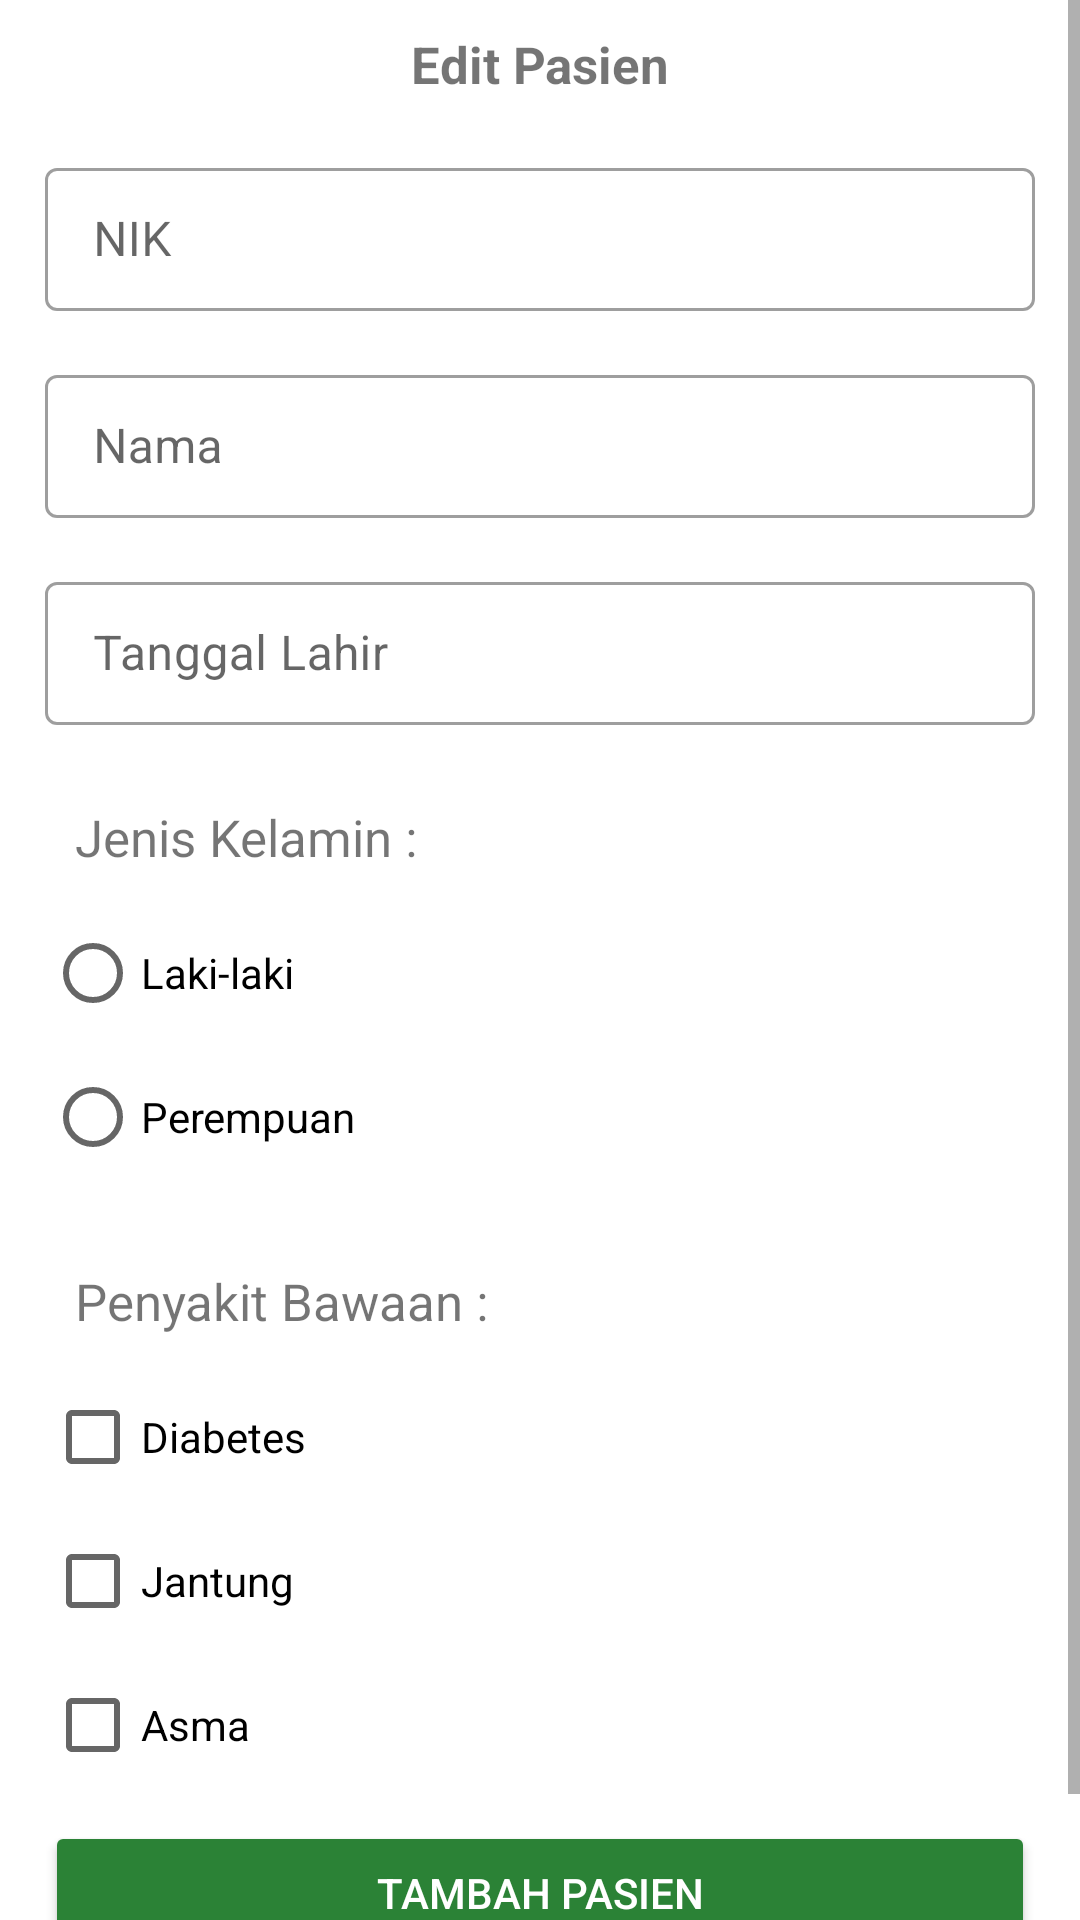

Layout XML and referenced resources for this Android screen:
<!-- AndroidManifest.xml: application theme Theme.Vaksin_Firebase -->
<!-- res/layout/activity_edit_pasien.xml -->
<?xml version="1.0" encoding="utf-8"?>
<ScrollView
    xmlns:android="http://schemas.android.com/apk/res/android"
    xmlns:app="http://schemas.android.com/apk/res-auto"
    xmlns:tools="http://schemas.android.com/tools"
    android:layout_width="match_parent"
    android:layout_height="match_parent"
    tools:context=".pasien.EditPasienActivity">

    <LinearLayout
        android:layout_width="match_parent"
        android:layout_height="wrap_content"
        android:orientation="vertical">

        <LinearLayout
            android:layout_width="match_parent"
            android:layout_height="wrap_content"
            android:gravity="center"
            android:orientation="vertical">

            <ImageView
                android:id="@+id/BtnEditImgPasien"
                android:layout_width="match_parent"
                android:layout_height="wrap_content"
                android:adjustViewBounds="true"
                android:scaleType="centerCrop"
                android:src="@drawable/ic_launcher_background" />

        </LinearLayout>

        <TextView
            android:layout_width="match_parent"
            android:layout_height="wrap_content"
            android:layout_margin="10dp"
            android:gravity="center"
            android:text="Edit Pasien"
            android:textSize="17dp"
            android:textStyle="bold" />

        <com.google.android.material.textfield.TextInputLayout
            style="@style/Widget.MaterialComponents.TextInputLayout.OutlinedBox.Dense"
            android:layout_width="match_parent"
            android:layout_height="wrap_content"
            android:layout_marginHorizontal="15dp"
            android:layout_marginVertical="8dp">

            <com.google.android.material.textfield.TextInputEditText
                android:id="@+id/TxtEditNIK"
                android:layout_width="match_parent"
                android:layout_height="match_parent"
                android:hint="NIK"
                android:inputType="numberDecimal" />

        </com.google.android.material.textfield.TextInputLayout>

        <com.google.android.material.textfield.TextInputLayout
            style="@style/Widget.MaterialComponents.TextInputLayout.OutlinedBox.Dense"
            android:layout_width="match_parent"
            android:layout_height="wrap_content"
            android:layout_marginHorizontal="15dp"
            android:layout_marginVertical="8dp">

            <com.google.android.material.textfield.TextInputEditText
                android:id="@+id/TxtEditNama"
                android:layout_width="match_parent"
                android:layout_height="match_parent"
                android:hint="Nama" />

        </com.google.android.material.textfield.TextInputLayout>

        <com.google.android.material.textfield.TextInputLayout
            style="@style/Widget.MaterialComponents.TextInputLayout.OutlinedBox.Dense"
            android:layout_width="match_parent"
            android:layout_height="wrap_content"
            android:layout_marginHorizontal="15dp"
            android:layout_marginVertical="8dp">

            <com.google.android.material.textfield.TextInputEditText
                android:id="@+id/TxtEditTglLahir"
                android:layout_width="match_parent"
                android:layout_height="match_parent"
                android:editable="false"
                android:hint="Tanggal Lahir" />

        </com.google.android.material.textfield.TextInputLayout>

        <com.google.android.material.textfield.TextInputLayout
            style="@style/Widget.MaterialComponents.TextInputLayout.OutlinedBox.Dense"
            android:layout_width="match_parent"
            android:layout_height="wrap_content"
            android:layout_marginHorizontal="15dp"
            android:layout_marginVertical="8dp">

            <TextView
                android:layout_width="match_parent"
                android:layout_height="wrap_content"
                android:textSize="17dp"
                android:padding="10dp"
                android:text="Jenis Kelamin : "/>

            <RadioGroup
                android:checkedButton="@+id/radio_button_1"
                android:layout_width="match_parent"
                android:layout_height="wrap_content">
                <RadioButton
                    android:id="@+id/RdnEditJKL"
                    android:layout_width="match_parent"
                    android:layout_height="match_parent"
                    android:text="Laki-laki"/>
                <RadioButton
                    android:id="@+id/RdnEditJKP"
                    android:layout_width="match_parent"
                    android:layout_height="match_parent"
                    android:text="Perempuan"/>
            </RadioGroup>

        </com.google.android.material.textfield.TextInputLayout>

        <com.google.android.material.textfield.TextInputLayout
            android:layout_width="match_parent"
            android:layout_height="wrap_content"
            android:layout_marginHorizontal="15dp"
            android:orientation="vertical"
            android:layout_marginVertical="8dp">

            <TextView
                android:layout_width="match_parent"
                android:layout_height="wrap_content"
                android:textSize="17dp"
                android:padding="10dp"
                android:text="Penyakit Bawaan : "/>

            <CheckBox
                android:id="@+id/ChkEditDiabetes"
                android:layout_width="match_parent"
                android:layout_height="wrap_content"
                android:checked="false"
                android:text="Diabetes" />
            <CheckBox
                android:id="@+id/ChkEditJantung"
                android:layout_width="match_parent"
                android:layout_height="wrap_content"
                android:text="Jantung"/>
            <CheckBox
                android:id="@+id/ChkEditAsma"
                android:layout_width="match_parent"
                android:layout_height="wrap_content"
                android:text="Asma"/>

        </com.google.android.material.textfield.TextInputLayout>

        <Button
            android:id="@+id/BtnEditPasien"
            android:layout_width="match_parent"
            android:layout_height="wrap_content"
            android:layout_marginHorizontal="15dp"
            android:backgroundTint="#2b8236"
            android:text="Tambah Pasien"
            android:layout_marginBottom="30dp"
            android:textColor="#fff" />

    </LinearLayout>

</ScrollView>
<!-- resources referenced by this layout -->
<resources>
  <style name="Theme.Vaksin_Firebase" parent="Theme.MaterialComponents.DayNight.DarkActionBar">
          
          <item name="colorPrimary">@color/purple_500</item>
          <item name="colorPrimaryVariant">@color/purple_700</item>
          <item name="colorOnPrimary">@color/white</item>
          
          <item name="colorSecondary">@color/teal_200</item>
          <item name="colorSecondaryVariant">@color/teal_700</item>
          <item name="colorOnSecondary">@color/black</item>
          
          <item name="android:statusBarColor">?attr/colorPrimaryVariant</item>
          
      </style>
  <!-- not gathered from this repository: default colours our renderer supplied (Android Studio template values) -->
  <color name="purple_500">#FF6200EE</color>
  <color name="purple_700">#FF3700B3</color>
  <color name="teal_200">#FF03DAC5</color>
  <color name="teal_700">#FF018786</color>
  <color name="black">#FF000000</color>
  <color name="white">#FFFFFFFF</color>
</resources>
